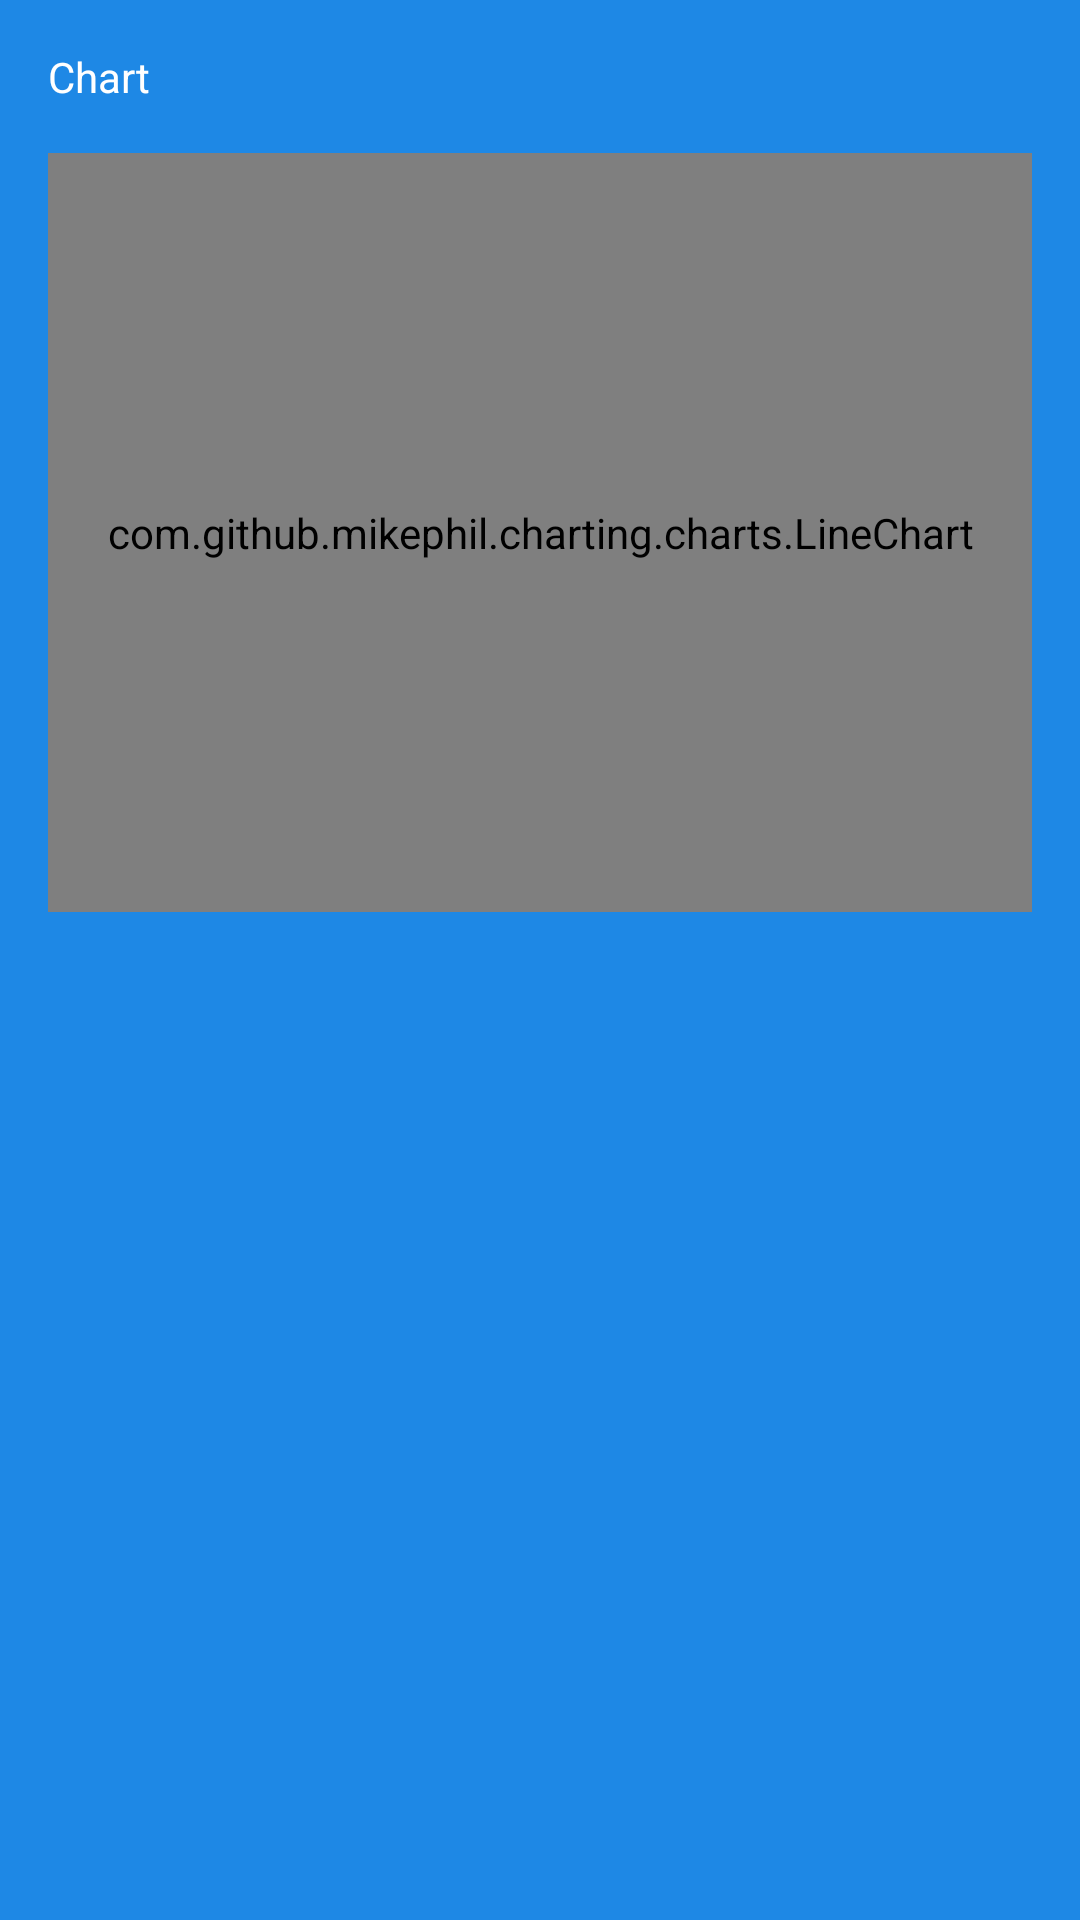

The Android layout XML behind this screen, and the referenced resources:
<!-- AndroidManifest.xml: application theme Theme.BlueNote -->
<!-- res/layout/fragment_sheet_chart.xml -->
<?xml version="1.0" encoding="utf-8"?>
<androidx.constraintlayout.widget.ConstraintLayout xmlns:android="http://schemas.android.com/apk/res/android"
    xmlns:app="http://schemas.android.com/apk/res-auto"
    xmlns:tools="http://schemas.android.com/tools"
    style="@style/backgroundBlue"
    android:layout_width="match_parent"
    android:layout_height="match_parent">

    <TextView
        android:id="@+id/sheet_chart_title_text_view"
        android:layout_width="0dp"
        android:layout_height="wrap_content"
        android:layout_marginStart="@dimen/normal"
        android:layout_marginTop="@dimen/normal"
        android:layout_marginEnd="@dimen/normal"
        android:text="@string/fragment_sheet_chart"
        android:textColor="@color/white"
        app:layout_constraintEnd_toEndOf="parent"
        app:layout_constraintStart_toStartOf="parent"
        app:layout_constraintTop_toTopOf="parent" />

    <com.github.mikephil.charting.charts.LineChart
        android:id="@+id/sheet_chart_line_chart"
        android:layout_width="0dp"
        android:layout_height="0dp"
        android:layout_marginStart="@dimen/normal"
        android:layout_marginTop="@dimen/normal"
        android:layout_marginEnd="@dimen/normal"
        android:layout_marginBottom="@dimen/normal"
        app:layout_constraintBottom_toTopOf="@+id/sheet_chart_guideline"
        app:layout_constraintEnd_toEndOf="parent"
        app:layout_constraintStart_toStartOf="parent"
        app:layout_constraintTop_toBottomOf="@+id/sheet_chart_title_text_view" />

    <androidx.constraintlayout.widget.Guideline
        android:id="@+id/sheet_chart_guideline"
        android:layout_width="wrap_content"
        android:layout_height="wrap_content"
        android:orientation="horizontal"
        app:layout_constraintGuide_percent="0.5" />

    <TextView
        android:id="@+id/sheet_chart_info_text_view"
        android:layout_width="wrap_content"
        android:layout_height="wrap_content"
        android:layout_marginStart="@dimen/normal"
        android:layout_marginTop="@dimen/half"
        android:textColor="@color/white"
        app:layout_constraintStart_toStartOf="parent"
        app:layout_constraintTop_toTopOf="@+id/sheet_chart_guideline"
        tools:text="Title" />

    <androidx.recyclerview.widget.RecyclerView
        android:id="@+id/sheet_chart_list"
        android:layout_width="0dp"
        android:layout_height="0dp"
        android:layout_marginStart="@dimen/normal"
        android:layout_marginTop="@dimen/normal"
        android:layout_marginEnd="@dimen/normal"
        android:scrollbars="vertical"
        app:layout_constraintBottom_toBottomOf="parent"
        app:layout_constraintEnd_toEndOf="parent"
        app:layout_constraintStart_toStartOf="parent"
        app:layout_constraintTop_toBottomOf="@+id/sheet_chart_info_text_view" />

    <ProgressBar
        android:id="@+id/sheet_chart_progress_bar"
        style="?android:attr/progressBarStyle"
        android:layout_width="wrap_content"
        android:layout_height="wrap_content"
        android:visibility="invisible"
        app:layout_constraintBottom_toBottomOf="parent"
        app:layout_constraintEnd_toEndOf="parent"
        app:layout_constraintStart_toStartOf="parent"
        app:layout_constraintTop_toTopOf="parent"
        tools:visibility="visible" />
</androidx.constraintlayout.widget.ConstraintLayout>
<!-- resources referenced by this layout -->
<resources>
  <color name="white">#FFFFFFFF</color>
  <dimen name="half">8dp</dimen>
  <dimen name="normal">16dp</dimen>
  <string name="fragment_sheet_chart">Chart</string>
  <style name="backgroundBlue">
          <item name="android:background">@color/blue_bg</item>
      </style>
  <style name="Theme.BlueNote" parent="Theme.MaterialComponents.DayNight.NoActionBar">
          
          <item name="colorPrimary">@color/blue_bg</item>
          <item name="colorPrimaryVariant">@color/blue_bg</item>
          <item name="colorOnPrimary">@color/white</item>
          
          <item name="colorSecondary">@color/blue_btn</item>
          <item name="colorSecondaryVariant">@color/blue_text</item>
          <item name="colorOnSecondary">@color/black</item>
          
          <item name="android:statusBarColor" tools:targetApi="l">?attr/colorPrimaryVariant</item>
          
          <item name="android:windowAnimationStyle">@null</item>
          <item name="android:windowDisablePreview">true</item>
          <item name="android:windowBackground">@drawable/bg_splash</item>
      </style>
  <color name="blue_bg">#1E88E5</color>
  <color name="blue_btn">#64b5F6</color>
  <color name="blue_text">#0d47a1</color>
  <color name="black">#FF000000</color>
  <!-- drawable bg_splash (drawable) -->
  <?xml version="1.0" encoding="utf-8"?>
  <shape xmlns:android="http://schemas.android.com/apk/res/android"
      android:shape="rectangle">
      <solid android:color="@color/blue_bg"/>
  </shape>
</resources>
